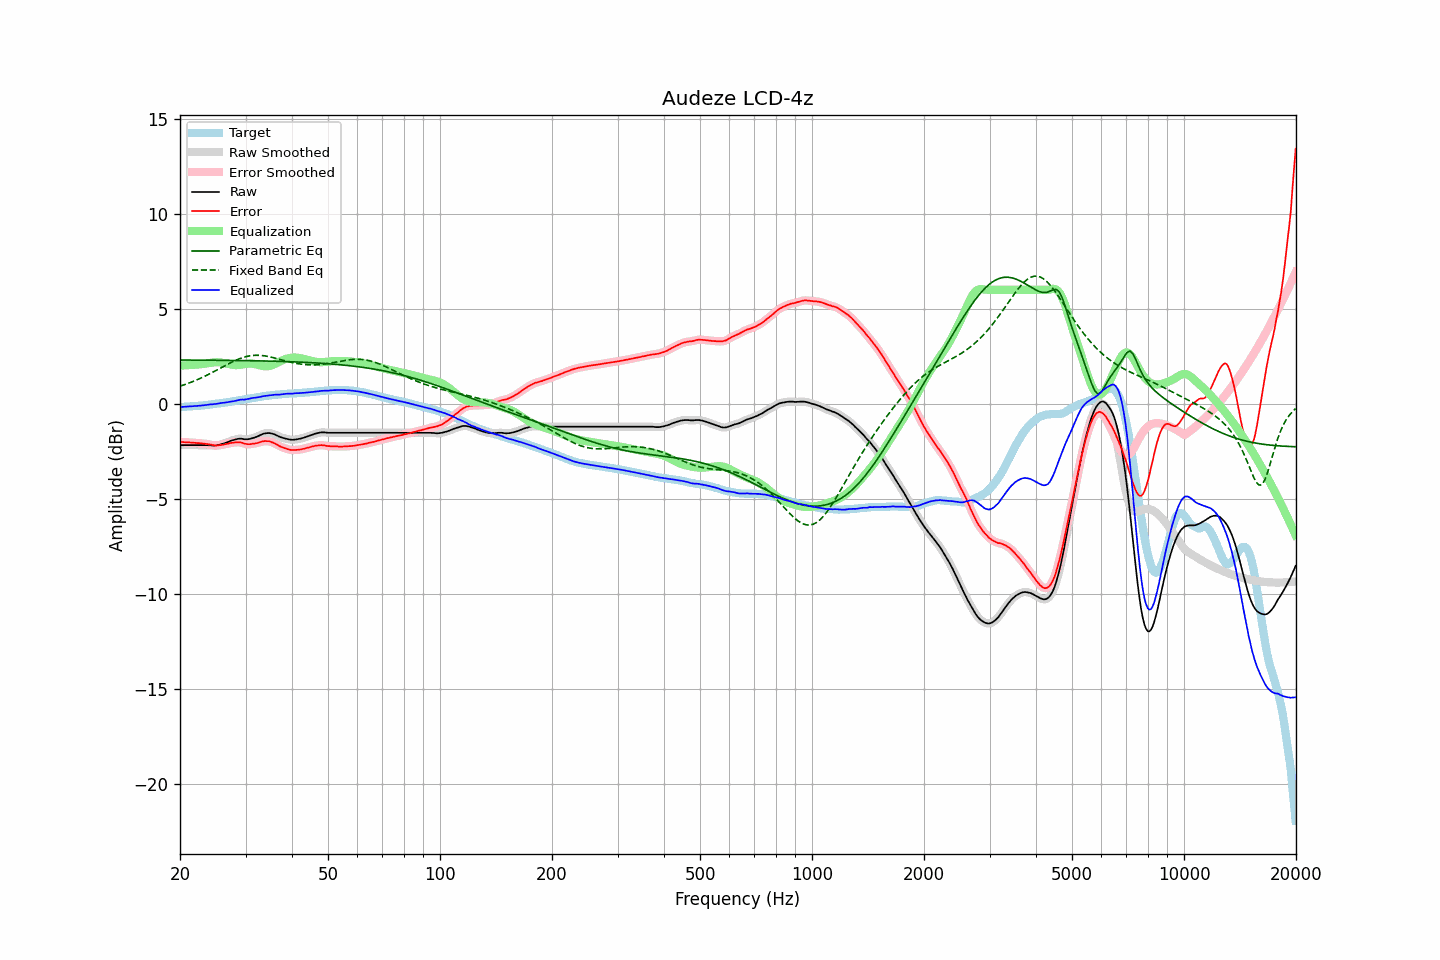

The data file committed next to this chart (first rows):
frequency, raw, error, smoothed, error_smoothed, equalization, parametric_eq, fixed_band_eq, equalized_raw, equalized_smoothed, target
20.00, -2.18, -2.00, -2.18, -2.00, 2.00, 2.30, 0.93, -0.17, -0.17, -0.17
20.20, -2.18, -2.00, -2.18, -2.01, 2.01, 2.30, 0.95, -0.17, -0.17, -0.17
20.40, -2.18, -2.01, -2.18, -2.02, 2.01, 2.30, 0.98, -0.16, -0.16, -0.16
20.61, -2.18, -2.02, -2.18, -2.02, 2.02, 2.30, 1.01, -0.16, -0.16, -0.15
20.81, -2.18, -2.02, -2.18, -2.03, 2.03, 2.30, 1.04, -0.15, -0.15, -0.15
21.02, -2.18, -2.03, -2.18, -2.03, 2.03, 2.30, 1.07, -0.15, -0.15, -0.14
21.23, -2.18, -2.03, -2.18, -2.04, 2.04, 2.30, 1.10, -0.14, -0.14, -0.14
21.44, -2.18, -2.04, -2.18, -2.04, 2.04, 2.30, 1.14, -0.13, -0.13, -0.13
21.66, -2.18, -2.05, -2.18, -2.05, 2.05, 2.30, 1.17, -0.13, -0.13, -0.12
21.87, -2.18, -2.05, -2.18, -2.06, 2.05, 2.30, 1.20, -0.12, -0.12, -0.12
22.09, -2.18, -2.06, -2.18, -2.06, 2.06, 2.30, 1.24, -0.12, -0.12, -0.12
22.31, -2.18, -2.07, -2.18, -2.07, 2.07, 2.30, 1.28, -0.11, -0.11, -0.11
22.54, -2.18, -2.07, -2.18, -2.07, 2.07, 2.30, 1.31, -0.10, -0.10, -0.11
22.76, -2.18, -2.08, -2.18, -2.08, 2.08, 2.30, 1.35, -0.10, -0.10, -0.10
22.99, -2.18, -2.09, -2.18, -2.09, 2.09, 2.30, 1.39, -0.09, -0.09, -0.09
23.22, -2.18, -2.10, -2.18, -2.10, 2.10, 2.30, 1.43, -0.08, -0.08, -0.08
23.45, -2.18, -2.11, -2.18, -2.11, 2.11, 2.29, 1.47, -0.06, -0.07, -0.07
23.69, -2.18, -2.12, -2.18, -2.12, 2.13, 2.29, 1.51, -0.05, -0.05, -0.06
23.92, -2.19, -2.14, -2.18, -2.13, 2.14, 2.29, 1.56, -0.05, -0.04, -0.05
24.16, -2.19, -2.15, -2.19, -2.15, 2.15, 2.29, 1.60, -0.03, -0.03, -0.04
24.40, -2.20, -2.17, -2.20, -2.17, 2.17, 2.29, 1.64, -0.03, -0.03, -0.03
24.65, -2.20, -2.19, -2.20, -2.18, 2.18, 2.29, 1.69, -0.02, -0.02, -0.01
24.89, -2.20, -2.20, -2.20, -2.19, 2.18, 2.29, 1.73, -0.01, -0.01, -0.00
25.14, -2.19, -2.19, -2.19, -2.19, 2.19, 2.29, 1.78, -0.00, 0.00, 0.01
25.39, -2.17, -2.18, -2.17, -2.19, 2.18, 2.29, 1.82, 0.02, 0.02, 0.02
25.65, -2.15, -2.17, -2.15, -2.18, 2.18, 2.29, 1.87, 0.03, 0.03, 0.03
25.91, -2.12, -2.16, -2.12, -2.16, 2.16, 2.29, 1.92, 0.05, 0.04, 0.05
26.16, -2.10, -2.15, -2.09, -2.15, 2.15, 2.29, 1.96, 0.05, 0.05, 0.06
26.43, -2.07, -2.13, -2.07, -2.13, 2.13, 2.28, 2.01, 0.06, 0.06, 0.06
26.69, -2.04, -2.11, -2.04, -2.11, 2.11, 2.28, 2.05, 0.08, 0.08, 0.07
26.96, -2.01, -2.10, -2.00, -2.09, 2.09, 2.28, 2.10, 0.09, 0.09, 0.09
27.23, -1.97, -2.07, -1.97, -2.08, 2.08, 2.28, 2.14, 0.11, 0.10, 0.10
27.50, -1.94, -2.06, -1.94, -2.06, 2.06, 2.28, 2.18, 0.12, 0.12, 0.12
27.77, -1.92, -2.05, -1.91, -2.04, 2.04, 2.28, 2.22, 0.13, 0.13, 0.13
28.05, -1.89, -2.04, -1.89, -2.04, 2.03, 2.28, 2.26, 0.15, 0.15, 0.15
28.33, -1.87, -2.03, -1.87, -2.03, 2.03, 2.28, 2.30, 0.16, 0.16, 0.16
28.62, -1.85, -2.02, -1.85, -2.02, 2.03, 2.28, 2.34, 0.19, 0.19, 0.18
28.90, -1.84, -2.02, -1.84, -2.03, 2.04, 2.28, 2.37, 0.21, 0.20, 0.19
29.19, -1.84, -2.04, -1.84, -2.04, 2.05, 2.27, 2.40, 0.22, 0.21, 0.21
29.48, -1.85, -2.06, -1.85, -2.07, 2.07, 2.27, 2.43, 0.22, 0.22, 0.21
29.78, -1.87, -2.10, -1.86, -2.09, 2.09, 2.27, 2.46, 0.22, 0.22, 0.23
30.08, -1.87, -2.11, -1.87, -2.11, 2.10, 2.27, 2.48, 0.23, 0.23, 0.24
30.38, -1.87, -2.13, -1.87, -2.13, 2.11, 2.27, 2.50, 0.24, 0.24, 0.26
30.68, -1.86, -2.13, -1.85, -2.13, 2.12, 2.27, 2.52, 0.26, 0.26, 0.27
30.99, -1.84, -2.13, -1.84, -2.12, 2.12, 2.27, 2.53, 0.28, 0.28, 0.29
31.30, -1.81, -2.10, -1.81, -2.11, 2.11, 2.26, 2.54, 0.30, 0.30, 0.30
31.61, -1.79, -2.10, -1.79, -2.10, 2.10, 2.26, 2.55, 0.31, 0.31, 0.32
31.93, -1.76, -2.08, -1.76, -2.08, 2.08, 2.26, 2.55, 0.32, 0.32, 0.32
32.24, -1.73, -2.07, -1.72, -2.07, 2.06, 2.26, 2.55, 0.33, 0.33, 0.34
32.57, -1.69, -2.04, -1.69, -2.04, 2.03, 2.26, 2.55, 0.35, 0.35, 0.35
32.89, -1.65, -2.02, -1.65, -2.01, 2.01, 2.26, 2.55, 0.37, 0.37, 0.37
33.22, -1.61, -1.98, -1.61, -1.99, 1.99, 2.25, 2.54, 0.39, 0.39, 0.38
33.55, -1.58, -1.97, -1.58, -1.97, 1.98, 2.25, 2.53, 0.40, 0.40, 0.40
33.89, -1.56, -1.96, -1.56, -1.96, 1.97, 2.25, 2.52, 0.41, 0.41, 0.40
34.23, -1.55, -1.97, -1.54, -1.96, 1.97, 2.25, 2.50, 0.42, 0.43, 0.42
34.57, -1.54, -1.97, -1.54, -1.97, 1.98, 2.25, 2.49, 0.44, 0.44, 0.43
34.92, -1.55, -1.98, -1.55, -1.99, 1.99, 2.24, 2.47, 0.45, 0.45, 0.44
35.27, -1.57, -2.02, -1.56, -2.02, 2.02, 2.24, 2.45, 0.45, 0.46, 0.46
35.62, -1.59, -2.05, -1.59, -2.05, 2.05, 2.24, 2.43, 0.47, 0.47, 0.46
35.97, -1.62, -2.09, -1.62, -2.09, 2.09, 2.24, 2.41, 0.48, 0.47, 0.47
... 635 more rows
